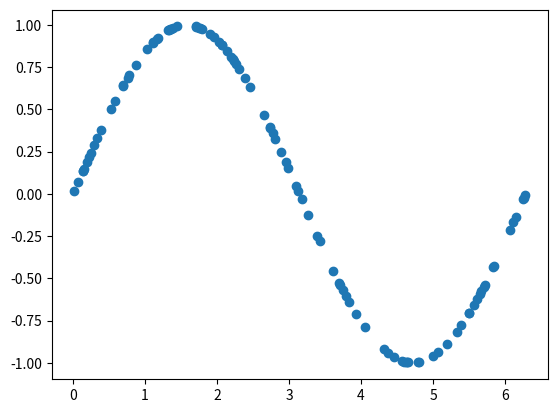

The matplotlib source for this figure:
import csv
import random
import math
import matplotlib.pyplot as plt

def generate_random_points(n, start, end, function):
    points = []
    for _ in range(n):
        x = random.uniform(start, end)
        fx = function(x)
        points.append((x, fx))
    return points

def eval_function(x):
    return math.sin(x)

def save_points_to_csv(points, filename):
    with open(filename, 'w', newline='') as file:
        csv_writer = csv.writer(file)
        csv_writer.writerow(['x', 'f(x)'])  # Write header
        for point in points:
            csv_writer.writerow(point)

# Main program
output_file = "sine_points2.csv"

random_points = generate_random_points(n=100, start=0, end=2*math.pi, function=eval_function)
save_points_to_csv(random_points, output_file)
print(f"Random points saved to {output_file}")

# Graph the points using matplotlib
x_values = [point[0] for point in random_points]
y_values = [point[1] for point in random_points]
plt.scatter(x_values, y_values)
plt.show()
